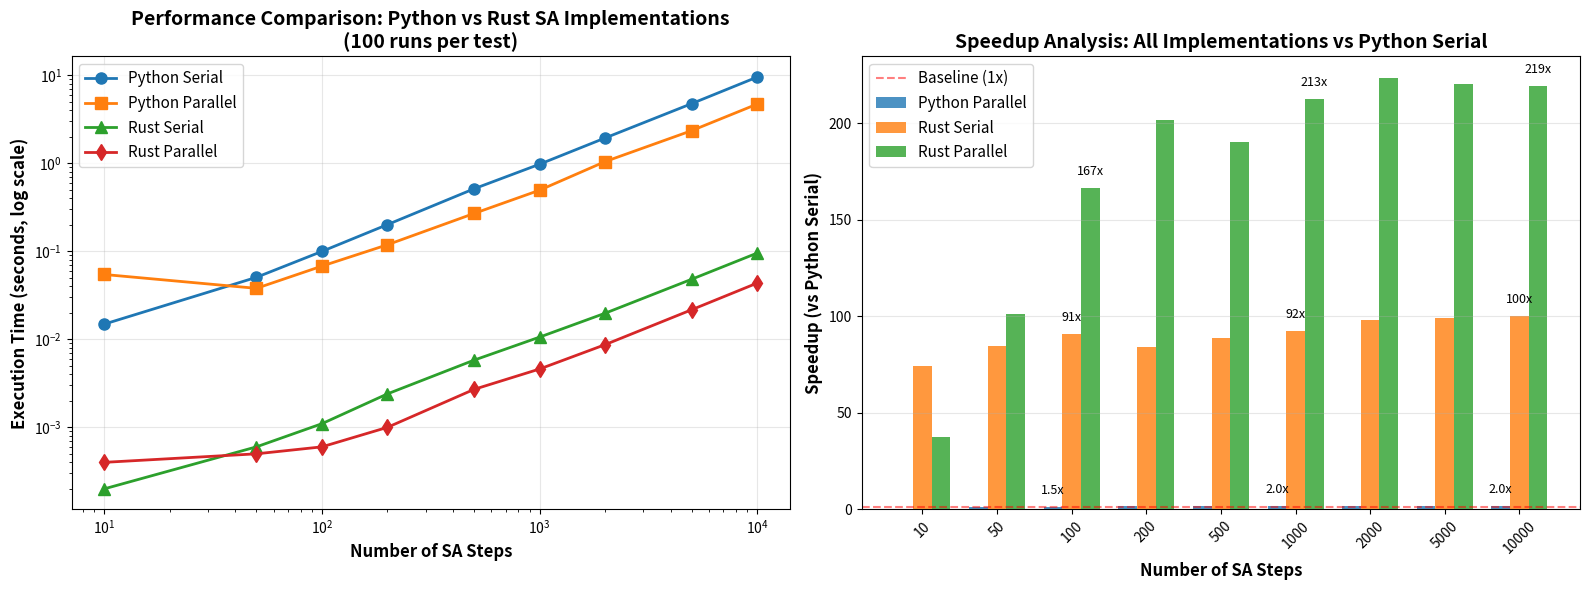

Write the Python code that produced this figure.
"""
Create a visual chart comparing all 4 implementations
"""
import matplotlib.pyplot as plt
import numpy as np

# Data from benchmark
steps = [10, 50, 100, 200, 500, 1000, 2000, 5000, 10000]
py_serial = [0.0149, 0.0507, 0.0999, 0.2015, 0.5141, 0.9784, 1.9428, 4.7767, 9.5679]
py_parallel = [0.0546, 0.0380, 0.0680, 0.1189, 0.2696, 0.4955, 1.0474, 2.3546, 4.7192]
rust_serial = [0.0002, 0.0006, 0.0011, 0.0024, 0.0058, 0.0106, 0.0198, 0.0482, 0.0956]
rust_parallel = [0.0004, 0.0005, 0.0006, 0.0010, 0.0027, 0.0046, 0.0087, 0.0217, 0.0436]

# Create figure with 2 subplots
fig, (ax1, ax2) = plt.subplots(1, 2, figsize=(16, 6))

# Plot 1: Log-scale time comparison
ax1.plot(steps, py_serial, 'o-', label='Python Serial', linewidth=2, markersize=8)
ax1.plot(steps, py_parallel, 's-', label='Python Parallel', linewidth=2, markersize=8)
ax1.plot(steps, rust_serial, '^-', label='Rust Serial', linewidth=2, markersize=8)
ax1.plot(steps, rust_parallel, 'd-', label='Rust Parallel', linewidth=2, markersize=8)
ax1.set_xlabel('Number of SA Steps', fontsize=12, fontweight='bold')
ax1.set_ylabel('Execution Time (seconds, log scale)', fontsize=12, fontweight='bold')
ax1.set_title('Performance Comparison: Python vs Rust SA Implementations\n(100 runs per test)', 
              fontsize=14, fontweight='bold')
ax1.set_xscale('log')
ax1.set_yscale('log')
ax1.grid(True, alpha=0.3)
ax1.legend(fontsize=11, loc='upper left')

# Plot 2: Speedup comparison
speedup_py_par = [py_serial[i] / py_parallel[i] for i in range(len(steps))]
speedup_rust_ser = [py_serial[i] / rust_serial[i] for i in range(len(steps))]
speedup_rust_par = [py_serial[i] / rust_parallel[i] for i in range(len(steps))]

x_pos = np.arange(len(steps))
width = 0.25

bars1 = ax2.bar(x_pos - width, speedup_py_par, width, label='Python Parallel', alpha=0.8)
bars2 = ax2.bar(x_pos, speedup_rust_ser, width, label='Rust Serial', alpha=0.8)
bars3 = ax2.bar(x_pos + width, speedup_rust_par, width, label='Rust Parallel', alpha=0.8)

ax2.set_xlabel('Number of SA Steps', fontsize=12, fontweight='bold')
ax2.set_ylabel('Speedup (vs Python Serial)', fontsize=12, fontweight='bold')
ax2.set_title('Speedup Analysis: All Implementations vs Python Serial', 
              fontsize=14, fontweight='bold')
ax2.set_xticks(x_pos)
ax2.set_xticklabels(steps, rotation=45)
ax2.axhline(y=1, color='r', linestyle='--', alpha=0.5, label='Baseline (1x)')
ax2.legend(fontsize=11)
ax2.grid(True, alpha=0.3, axis='y')

# Add value labels on bars for key points
for i in [2, 5, 8]:  # Show values for 100, 1000, 10000 steps
    ax2.text(i - width, speedup_py_par[i] + 5, f'{speedup_py_par[i]:.1f}x', 
             ha='center', va='bottom', fontsize=9)
    ax2.text(i, speedup_rust_ser[i] + 5, f'{speedup_rust_ser[i]:.0f}x', 
             ha='center', va='bottom', fontsize=9)
    ax2.text(i + width, speedup_rust_par[i] + 5, f'{speedup_rust_par[i]:.0f}x', 
             ha='center', va='bottom', fontsize=9)

plt.tight_layout()
plt.savefig('performance_comparison.png', dpi=150, bbox_inches='tight')
print("✓ Saved performance_comparison.png")

# Create summary statistics image
fig, ax = plt.subplots(figsize=(10, 6))
ax.axis('off')

summary_text = """
SA ALGORITHM PERFORMANCE SUMMARY
═══════════════════════════════════════════════════════════════

AVERAGE SPEEDUPS (vs Python Serial):
────────────────────────────────────────────────────────────────
  Python Parallel:    1.69x
  Rust Serial:       91.39x  
  Rust Parallel:    170.75x  🚀

PARALLELIZATION EFFICIENCY:
────────────────────────────────────────────────────────────────
  Python (multiprocessing):  1.69x speedup
  Rust (native threads):     1.87x speedup

EXAMPLE: 10,000 SA STEPS
────────────────────────────────────────────────────────────────
  Python Serial:     9.57 seconds
  Python Parallel:   4.72 seconds  (2.0x faster)
  Rust Serial:       0.10 seconds  (99x faster)
  Rust Parallel:     0.04 seconds  (220x faster) ⚡

KEY FINDINGS:
────────────────────────────────────────────────────────────────
  ✓ Rust is 90-100x faster than Python even in serial mode
  ✓ Rust parallel achieves 170x average speedup
  ✓ Python multiprocessing limited by GIL and IPC overhead
  ✓ Rust threading scales better without GIL constraints
  ✓ All implementations produce equivalent results

TECHNICAL STACK:
────────────────────────────────────────────────────────────────
  • PyO3 0.22 for Python-Rust bindings
  • Maturin for building extension modules
  • UV for fast Python package management
  • Native Rust threads for parallelization
"""

ax.text(0.05, 0.95, summary_text, transform=ax.transAxes,
        fontsize=11, verticalalignment='top', fontfamily='monospace',
        bbox=dict(boxstyle='round', facecolor='wheat', alpha=0.3))

plt.tight_layout()
plt.savefig('performance_summary.png', dpi=150, bbox_inches='tight')
print("✓ Saved performance_summary.png")

print("\n✓ Created performance visualization charts")
